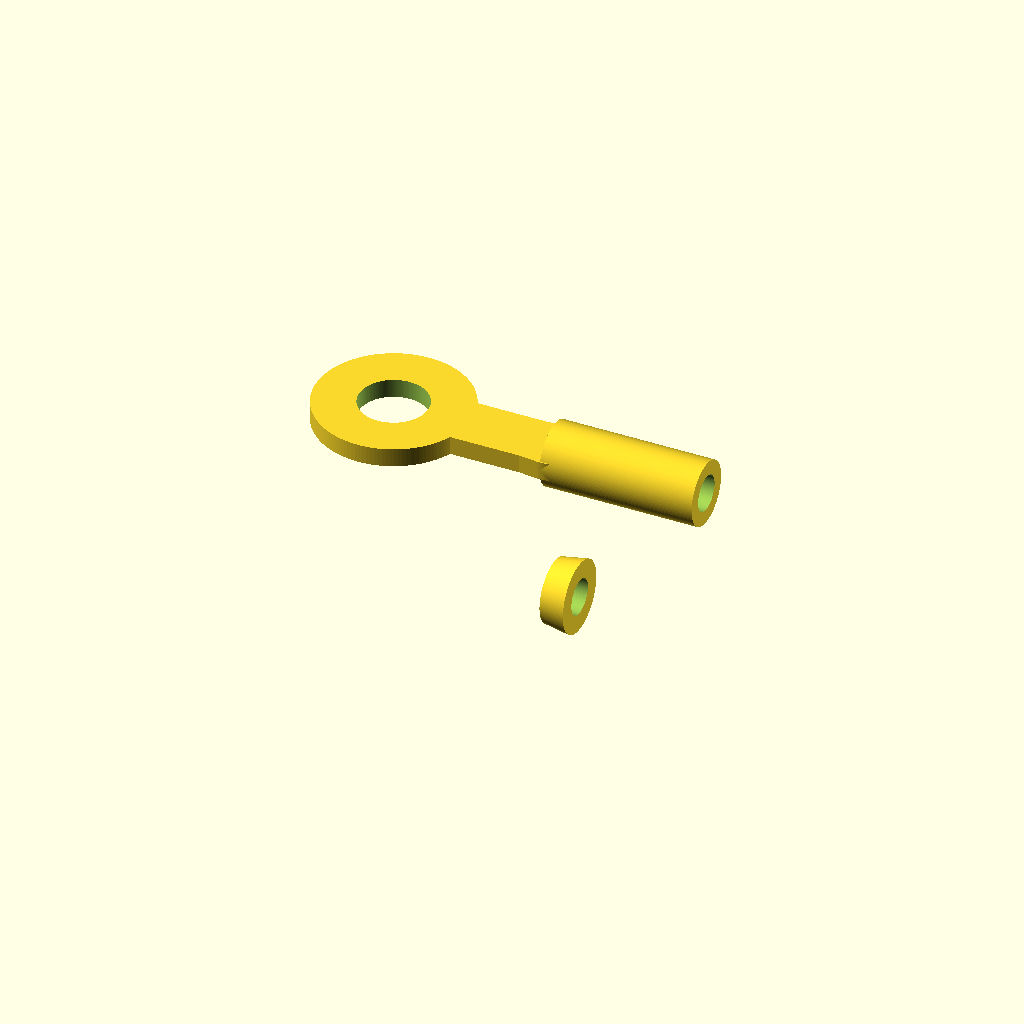
Cell 1: rendered with the file's own defaults.
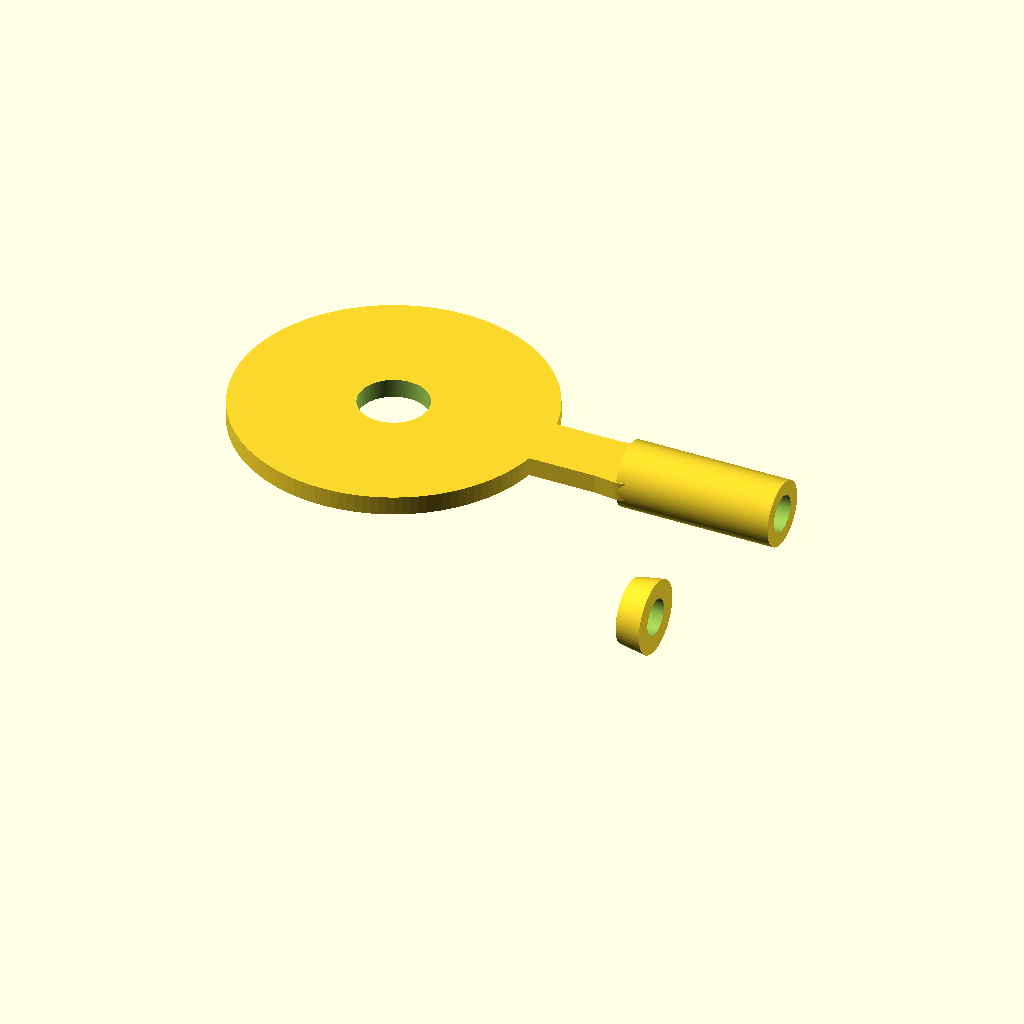
Cell 2: the same model with ring_outer_d = 36.
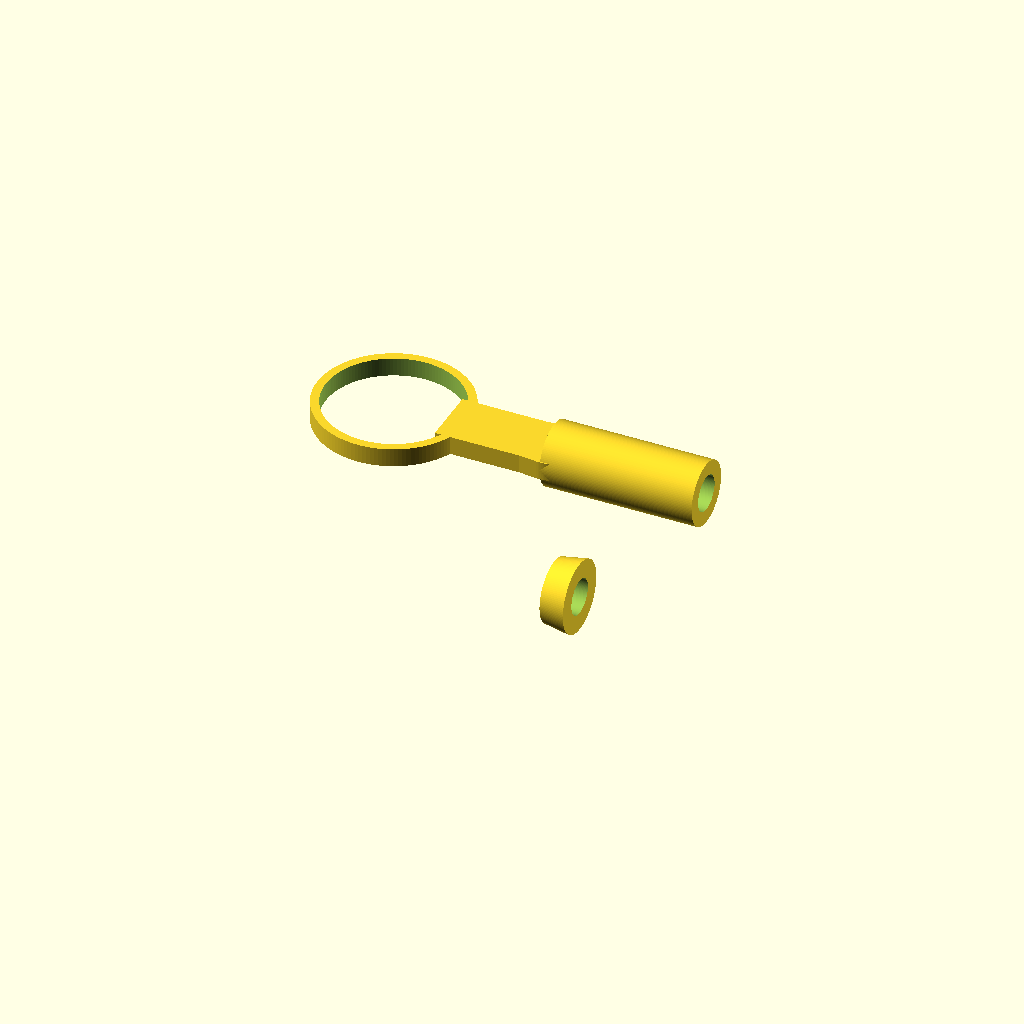
Cell 3: the same model with ring_inner_d = 16.
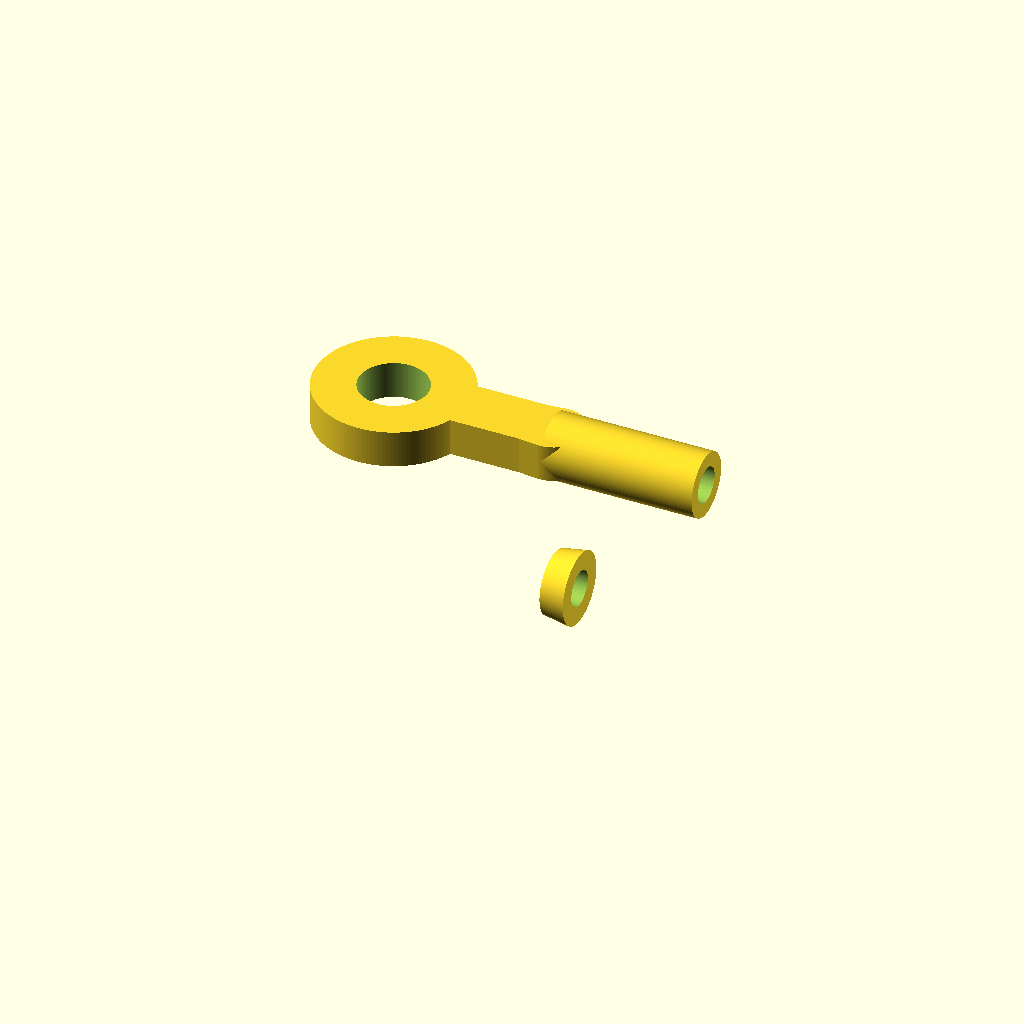
Cell 4: the same model with ring_thickness = 4.4.
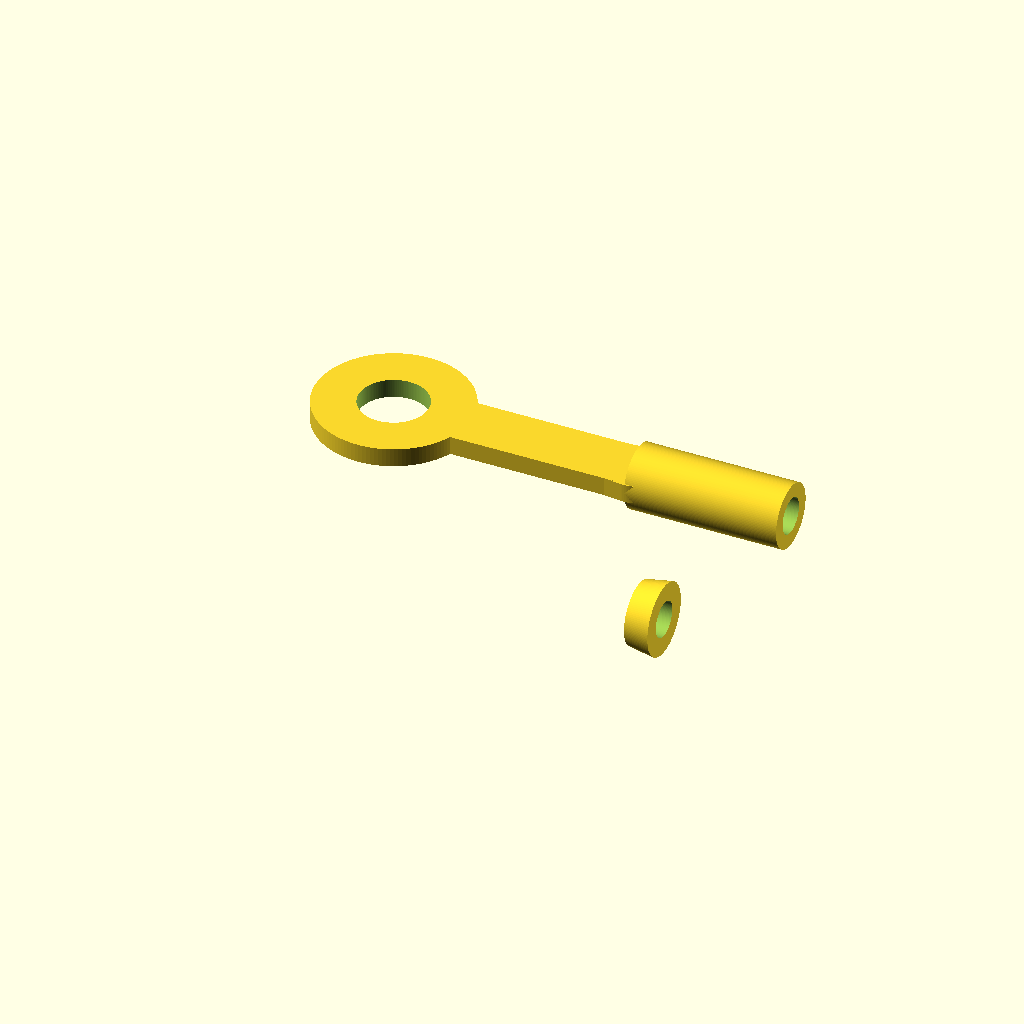
Cell 5: neck_length = 20 (everything else at default).
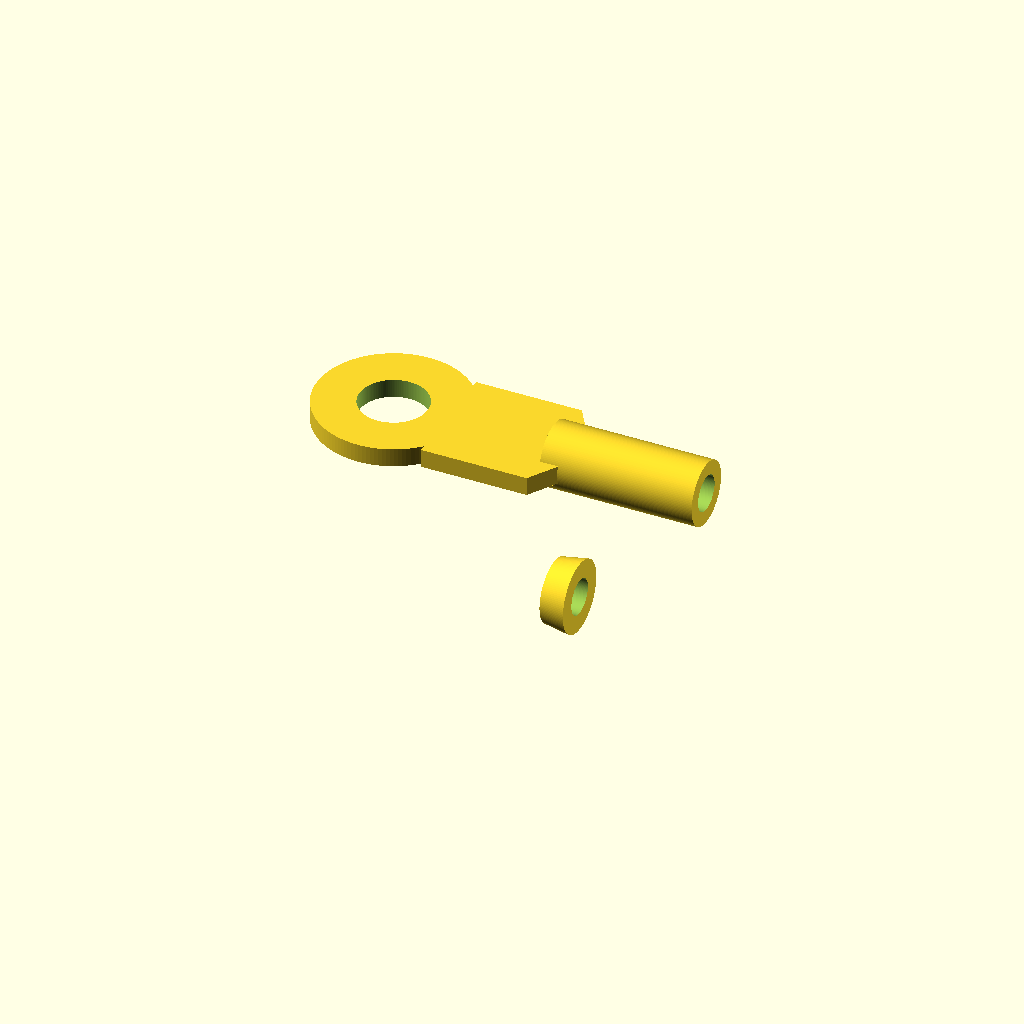
Cell 6 — neck_width set to 14, the other parameters unchanged.
One fixed orthographic camera (rotation 55°, 0°, 25°; colour scheme Cornfield) for every cell.
Source of the model, additional_study/matched_effort/results/direct_repair/scad/ring_terminal__M3_ringterm_crimp.scad:
$fn=128;

// Ring terminal parameters (mm)
ring_outer_d = 18;
ring_inner_d = 8;
ring_thickness = 2.2;

neck_length = 10;
neck_width  = 7;
neck_thickness = ring_thickness;

barrel_length = 18;
barrel_outer_d = 7.5;
barrel_inner_d = 4.2;

// Small flare at wire entry
flare_length = 3;
flare_outer_d = 8.5;
flare_inner_d = barrel_inner_d;

// Fillet-ish blend radius (approximated with hull)
blend_len = 2.5;

module ring_terminal() {
    union() {
        // Ring (washer)
        difference() {
            cylinder(h=ring_thickness, d=ring_outer_d);
            translate([0,0,-0.2]) cylinder(h=ring_thickness+0.4, d=ring_inner_d);
        }

        // Neck + blend to ring
        translate([ring_outer_d/2 - blend_len, -neck_width/2, 0])
        hull() {
            // near ring
            cube([blend_len, neck_width, neck_thickness], center=false);
            // start of neck
            translate([blend_len, 0, 0])
                cube([neck_length, neck_width, neck_thickness], center=false);
        }

        // Blend from neck to barrel (hull between rectangular and circular)
        translate([ring_outer_d/2 + neck_length - blend_len, 0, 0])
        hull() {
            // end of neck (rect)
            translate([0, -neck_width/2, 0])
                cube([blend_len, neck_width, neck_thickness], center=false);

            // start of barrel (circle)
            translate([blend_len, 0, 0])
                cylinder(h=neck_thickness, d=barrel_outer_d);
        }

        // Barrel (tube) aligned along +X
        translate([ring_outer_d/2 + neck_length, 0, ring_thickness/2])
        rotate([0,90,0])
        difference() {
            union() {
                cylinder(h=barrel_length, d=barrel_outer_d);
                // entry flare
                translate([barrel_length,0,0])
                    cylinder(h=flare_length, d1=barrel_outer_d, d2=flare_outer_d);
            }
            // bore
            translate([0,0,-0.2])
                cylinder(h=barrel_length+flare_length+0.4, d=barrel_inner_d);
            // flare bore (slight)
            translate([barrel_length,0,-0.2])
                cylinder(h=flare_length+0.4, d1=barrel_inner_d, d2=flare_inner_d);
        }
    }
}

ring_terminal();
Customizer parameters (derived from the source; name, type, default, range or options):
ring_outer_d: number, default 18
ring_inner_d: number, default 8
ring_thickness: number, default 2.2
neck_length: number, default 10
neck_width: number, default 7
barrel_length: number, default 18
barrel_outer_d: number, default 7.5
barrel_inner_d: number, default 4.2
flare_length: number, default 3
flare_outer_d: number, default 8.5
blend_len: number, default 2.5
